Labelled photos from "raw", an image-classification folder in NewbEkansh/agri-genomic-insurance. The possible labels are: bacterial blight, blast, healthy, bacterial leaf blight, leaf blast.

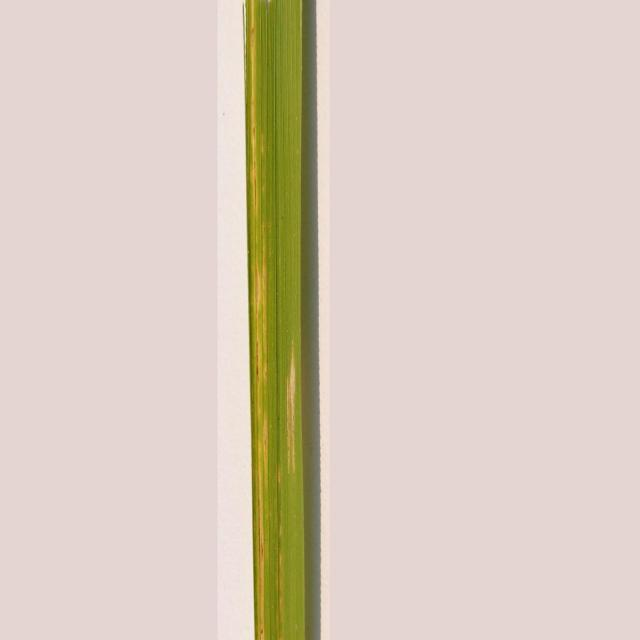
Label: bacterial leaf blight

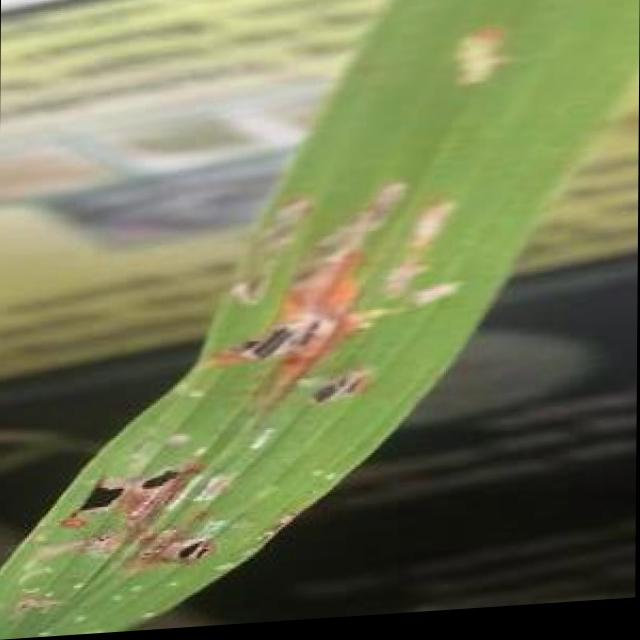
Label: blast

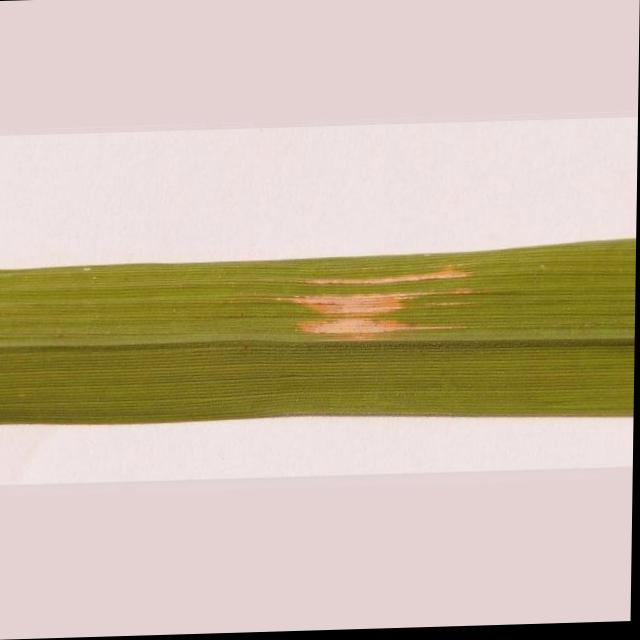
Label: bacterial leaf blight

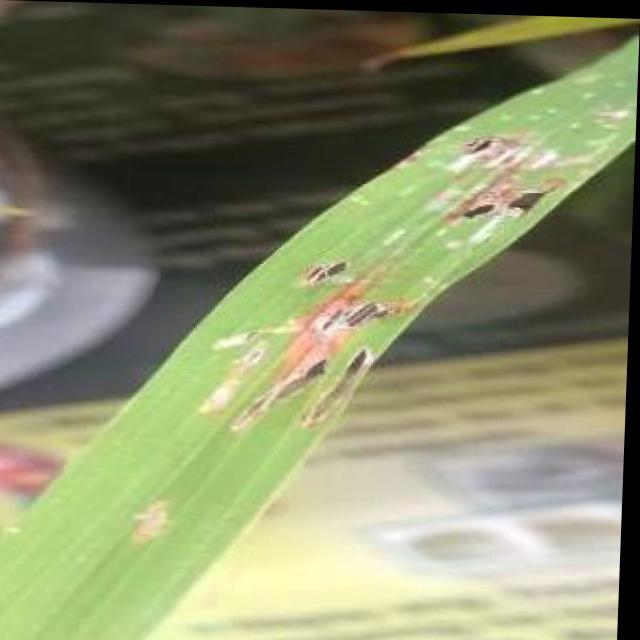
Label: blast

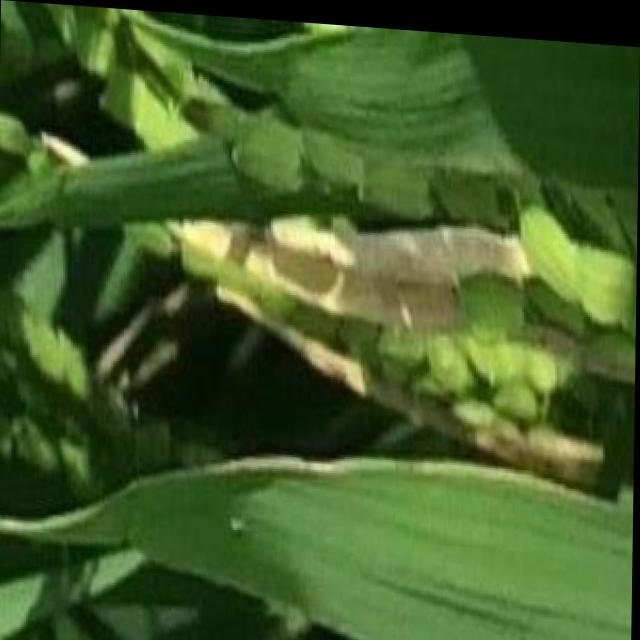
Label: bacterial blight

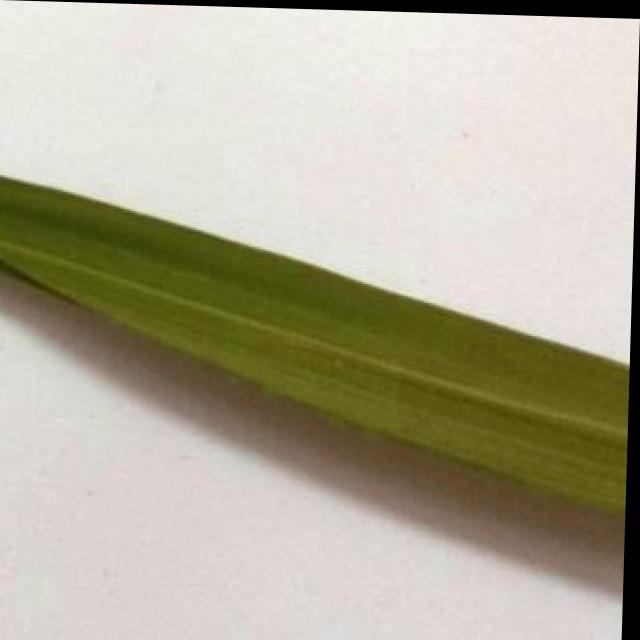
Label: healthy
